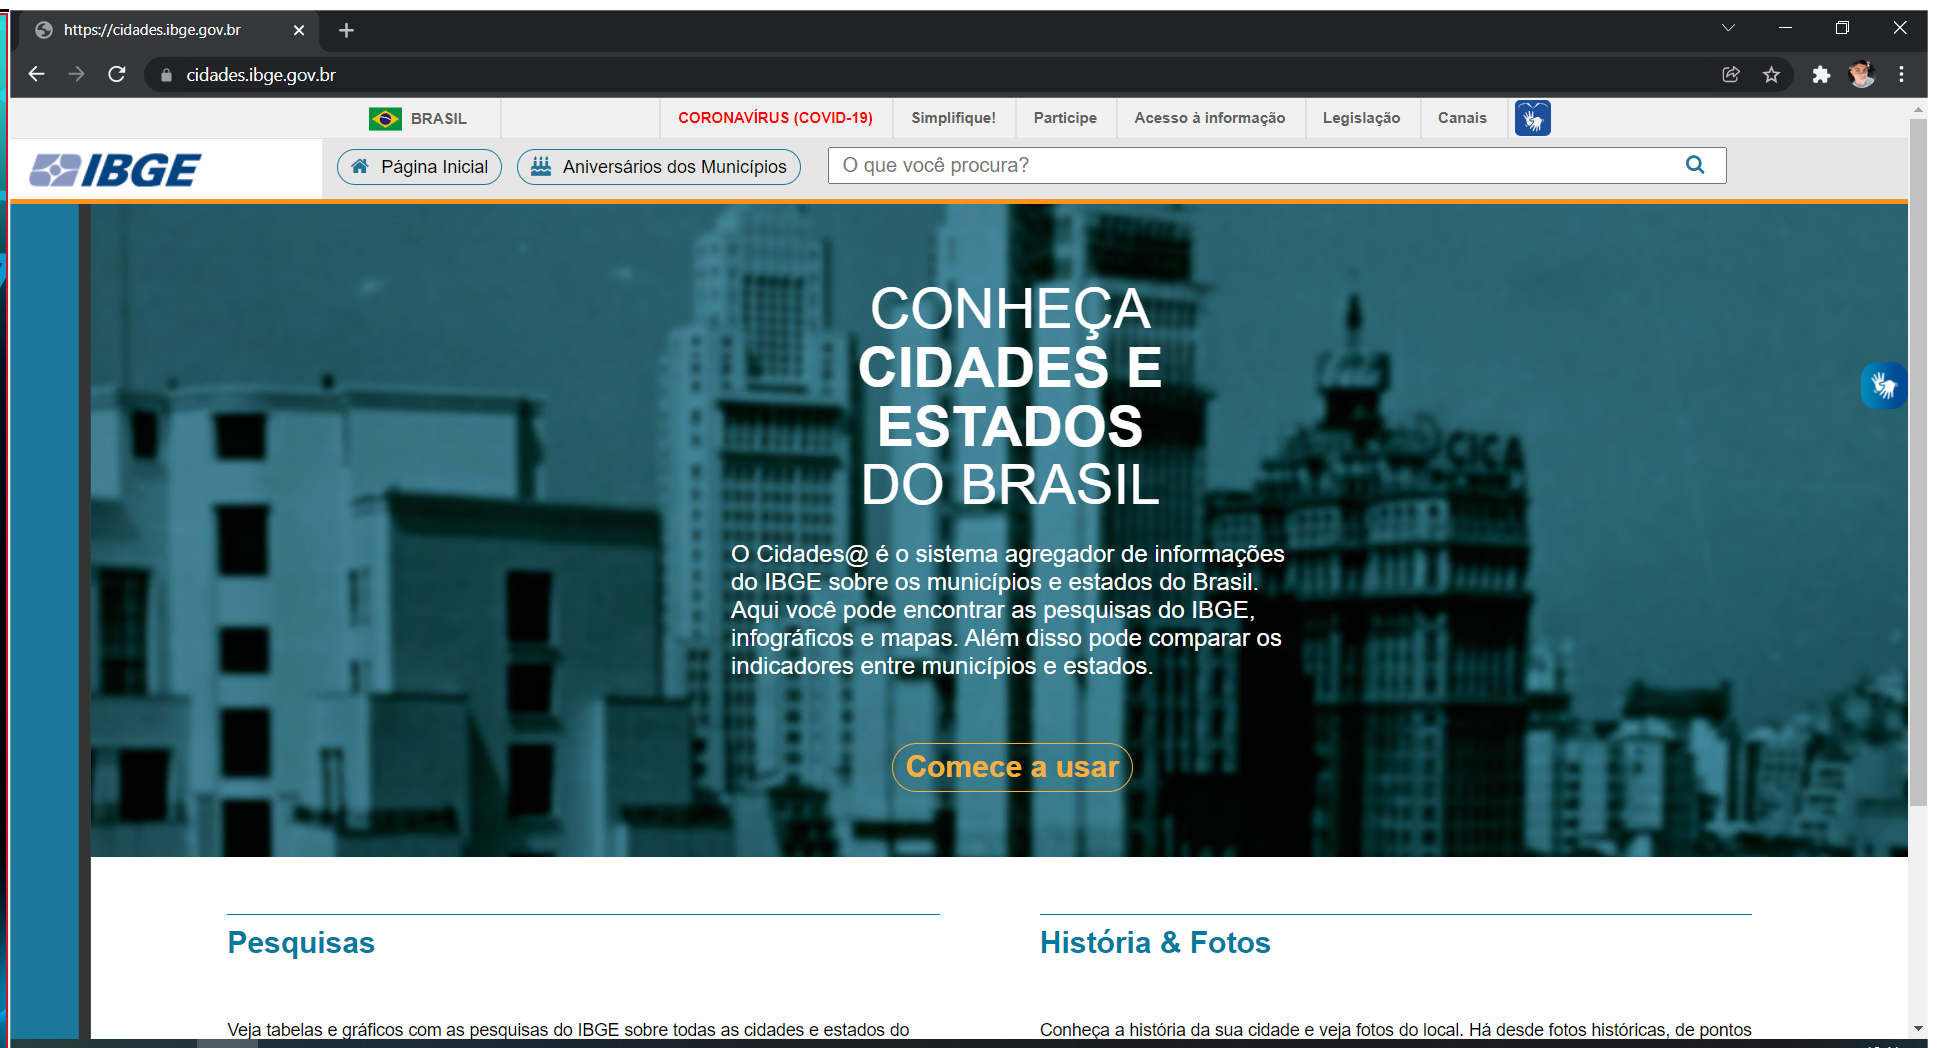
Task: Estrutura Empresarial Robótica
Workflow: CloseAllApplications

Step 1: Use Browser Chrome: https://cidades.ibge.gov.br in window 'https://cidades.ibge.gov.br' (chrome.exe)
